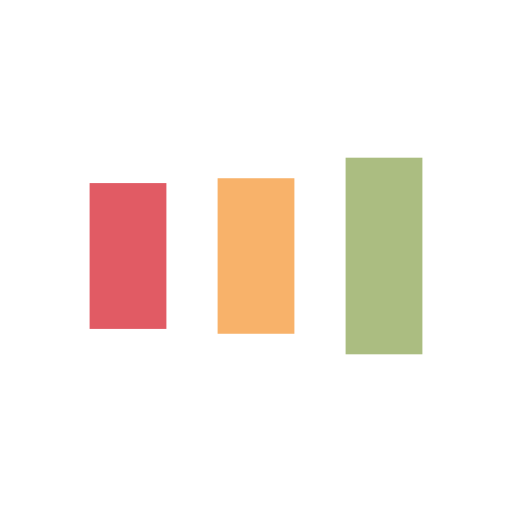
t = 0.00 s
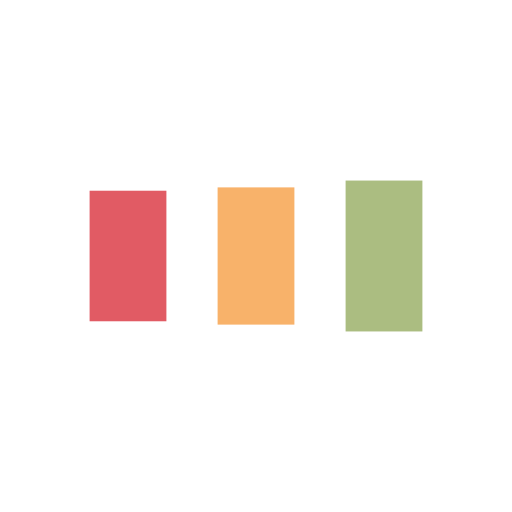
t = 0.13 s
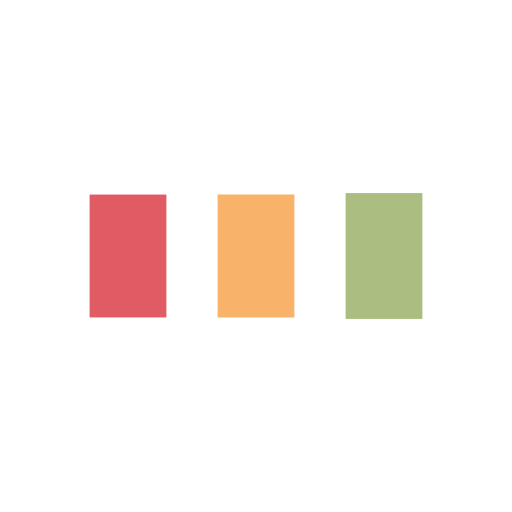
t = 0.38 s
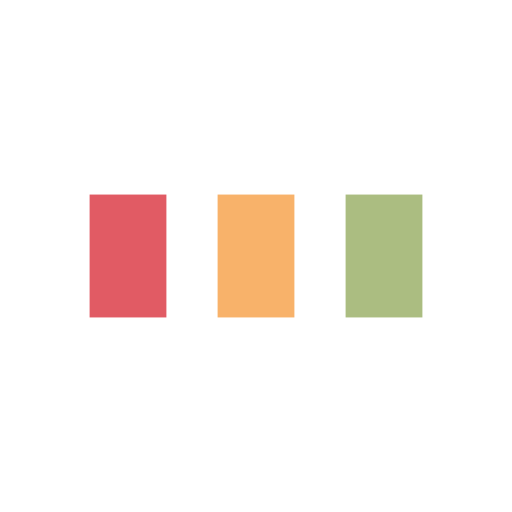
t = 0.50 s
t = 0.63 s: frame unchanged from t = 0.50 s, image omitted
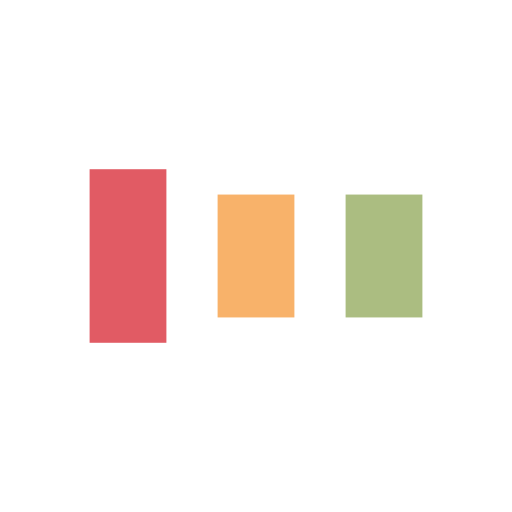
t = 0.88 s

The animated SVG that drew these frames (rendered in a browser with its animation timeline set to each time). Animation: 6 SMIL elements (animate=6); one cycle of 1.00 s, repeats indefinitely.

<?xml version="1.0" encoding="utf-8"?>
<svg xmlns="http://www.w3.org/2000/svg" xmlns:xlink="http://www.w3.org/1999/xlink" style="margin: auto; background: rgb(255, 255, 255); display: block; shape-rendering: auto;" width="200px" height="200px" viewBox="0 0 100 100" preserveAspectRatio="xMidYMid">
<rect x="17.5" y="38" width="15" height="24" fill="#e15b64">
  <animate attributeName="y" repeatCount="indefinite" dur="1s" calcMode="spline" keyTimes="0;0.5;1" values="28.4;38;38" keySplines="0 0.5 0.5 1;0 0.5 0.5 1" begin="-0.2s"></animate>
  <animate attributeName="height" repeatCount="indefinite" dur="1s" calcMode="spline" keyTimes="0;0.5;1" values="43.2;24;24" keySplines="0 0.5 0.5 1;0 0.5 0.5 1" begin="-0.2s"></animate>
</rect>
<rect x="42.5" y="38" width="15" height="24" fill="#f8b26a">
  <animate attributeName="y" repeatCount="indefinite" dur="1s" calcMode="spline" keyTimes="0;0.5;1" values="30.799999999999997;38;38" keySplines="0 0.5 0.5 1;0 0.5 0.5 1" begin="-0.1s"></animate>
  <animate attributeName="height" repeatCount="indefinite" dur="1s" calcMode="spline" keyTimes="0;0.5;1" values="38.400000000000006;24;24" keySplines="0 0.5 0.5 1;0 0.5 0.5 1" begin="-0.1s"></animate>
</rect>
<rect x="67.5" y="38" width="15" height="24" fill="#abbd81">
  <animate attributeName="y" repeatCount="indefinite" dur="1s" calcMode="spline" keyTimes="0;0.5;1" values="30.799999999999997;38;38" keySplines="0 0.5 0.5 1;0 0.5 0.5 1"></animate>
  <animate attributeName="height" repeatCount="indefinite" dur="1s" calcMode="spline" keyTimes="0;0.5;1" values="38.400000000000006;24;24" keySplines="0 0.5 0.5 1;0 0.5 0.5 1"></animate>
</rect>
<!-- [ldio] generated by https://loading.io/ --></svg>
